Photos from the image-classification dataset "Processed" in the GitHub repository dumdles/MangoOrOrange. Its 2 classes are: mango, orange.

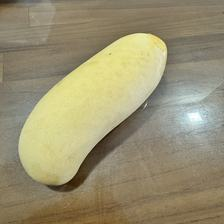
Label: mango

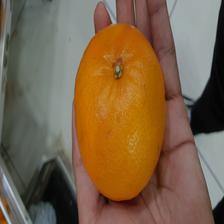
Label: orange

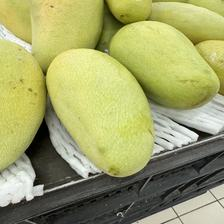
Label: mango

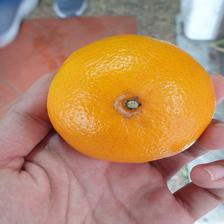
Label: orange

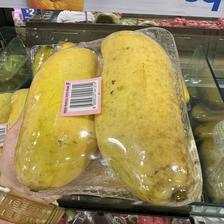
Label: mango

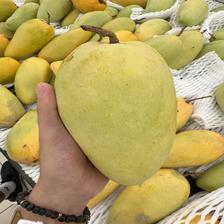
Label: mango
